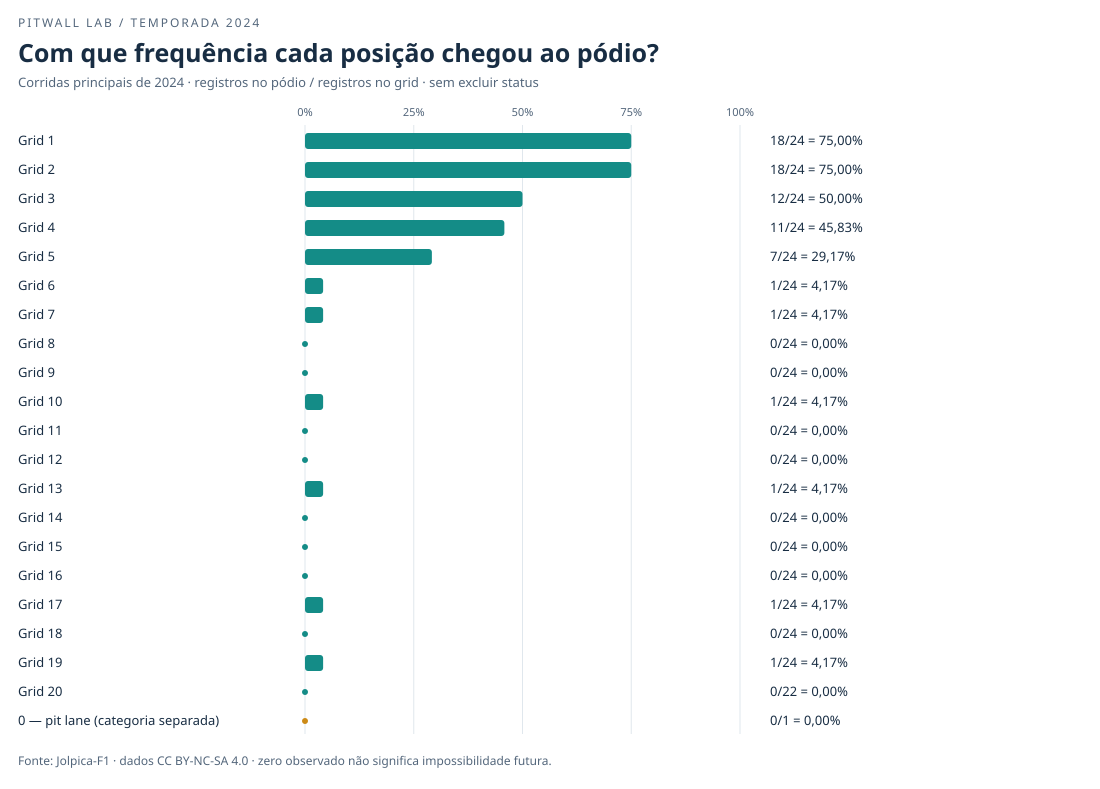

Data behind this chart, as committed beside it:
grid, registros, podios, proporcao
1, 24, 18, 0.75
2, 24, 18, 0.75
3, 24, 12, 0.5
4, 24, 11, 0.4583
5, 24, 7, 0.2917
6, 24, 1, 0.04167
7, 24, 1, 0.04167
8, 24, 0, 0.0
9, 24, 0, 0.0
10, 24, 1, 0.04167
11, 24, 0, 0.0
12, 24, 0, 0.0
13, 24, 1, 0.04167
14, 24, 0, 0.0
15, 24, 0, 0.0
16, 24, 0, 0.0
17, 24, 1, 0.04167
18, 24, 0, 0.0
19, 24, 1, 0.04167
20, 22, 0, 0.0
0, 1, 0, 0.0
